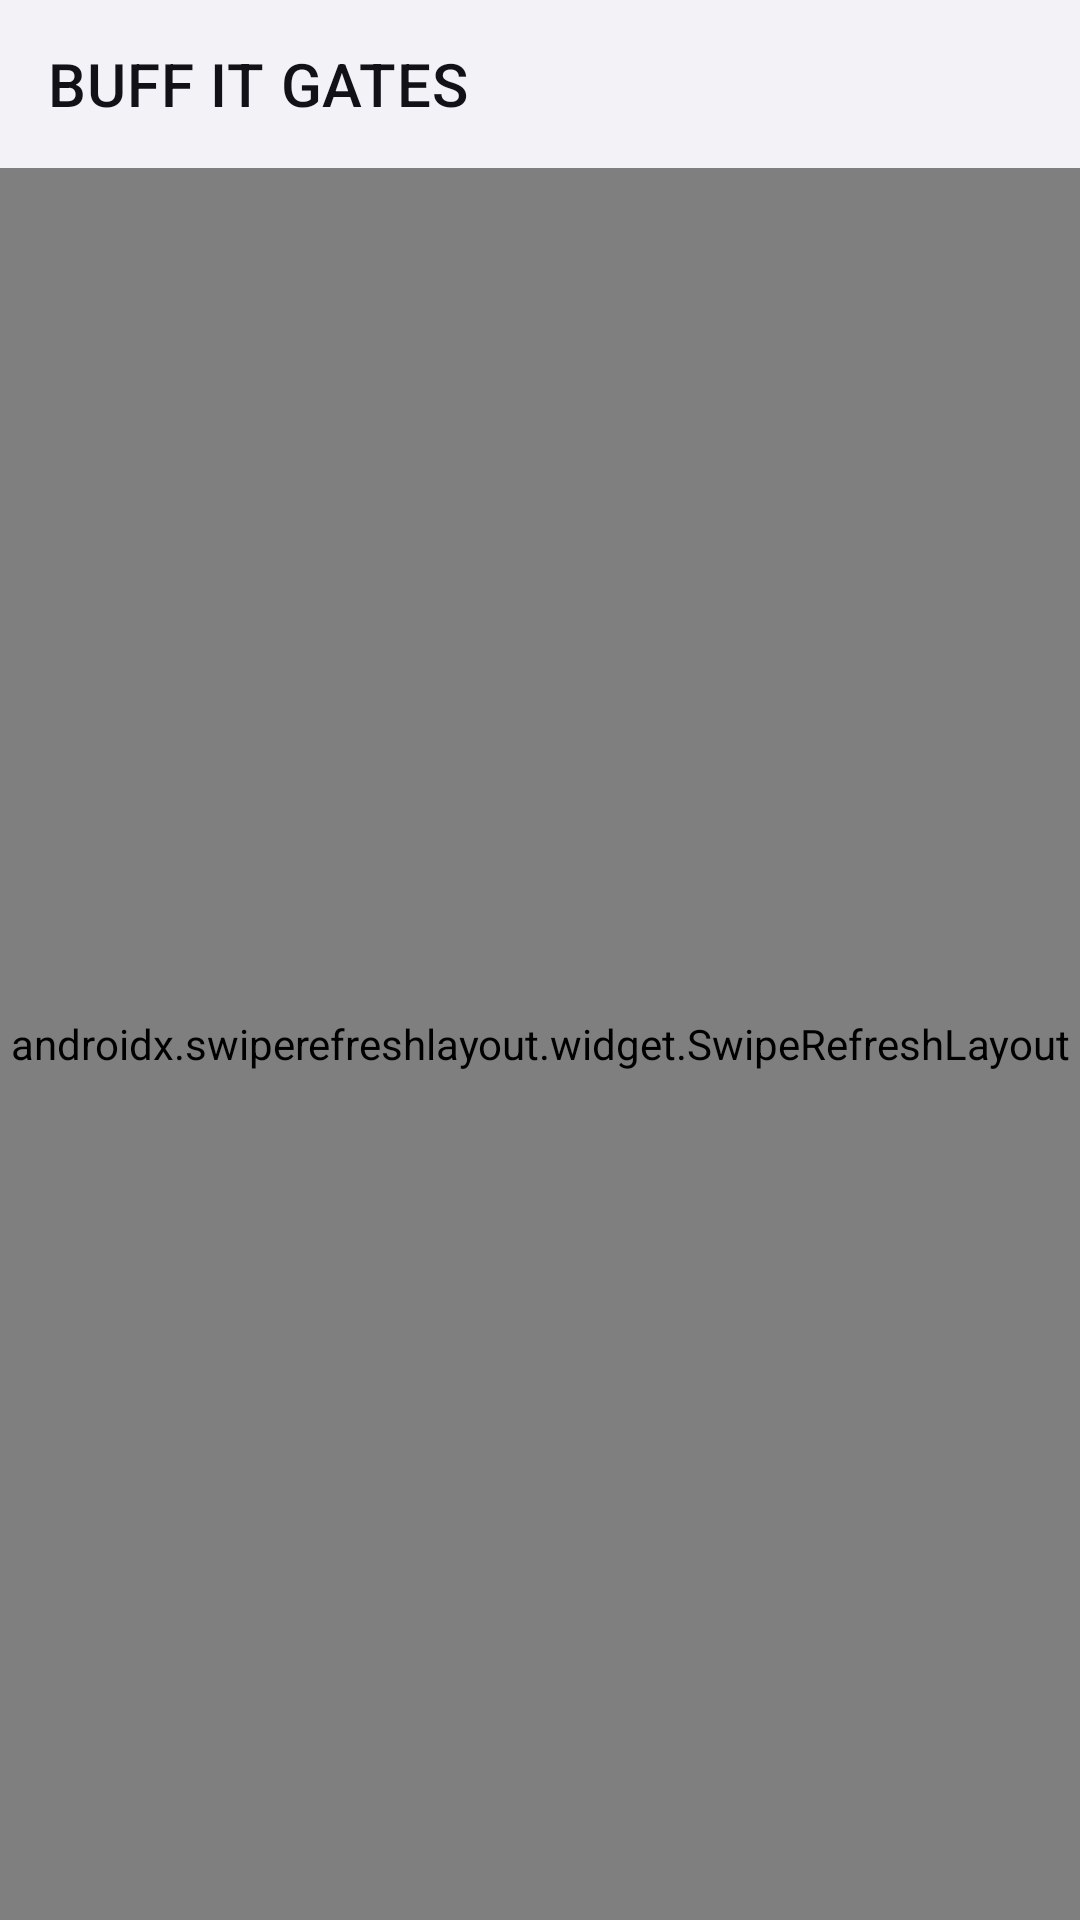

Android layout source for this screen:
<!-- AndroidManifest.xml: application theme Theme.Start -->
<!-- res/layout/layout_assets.xml -->
<?xml version="1.0" encoding="utf-8"?>
<androidx.coordinatorlayout.widget.CoordinatorLayout xmlns:android="http://schemas.android.com/apk/res/android"
    android:id="@+id/coordinator"
    android:layout_width="match_parent"
    android:layout_height="match_parent"
    android:background="@color/dashboard_bg_off"
    android:orientation="vertical">

    <LinearLayout
        android:layout_width="match_parent"
        android:layout_height="match_parent"
        android:orientation="vertical">

        <include
            layout="@layout/layout_appbar"
            android:layout_width="match_parent"
            android:layout_height="wrap_content" />

        <androidx.swiperefreshlayout.widget.SwipeRefreshLayout
            android:id="@+id/refresh_layout"
            android:layout_width="match_parent"
            android:layout_height="match_parent">

            <androidx.recyclerview.widget.RecyclerView
                android:id="@+id/recycler_view"
                android:layout_width="match_parent"
                android:layout_height="match_parent"
                android:clipToPadding="false"
                android:paddingTop="8dp"
                android:paddingBottom="28dp"
                />

        </androidx.swiperefreshlayout.widget.SwipeRefreshLayout>
    </LinearLayout>

</androidx.coordinatorlayout.widget.CoordinatorLayout>
<!-- res/layout/layout_appbar.xml (included above) -->
<?xml version="1.0" encoding="utf-8"?>
<com.google.android.material.appbar.AppBarLayout xmlns:android="http://schemas.android.com/apk/res/android"
    xmlns:app="http://schemas.android.com/apk/res-auto"
    android:id="@+id/appbar"
    android:layout_width="match_parent"
    android:layout_height="?attr/actionBarSize"
    android:background="@android:color/transparent"
    android:elevation="0dp">

    <com.google.android.material.appbar.MaterialToolbar
        android:id="@+id/toolbar"
        android:layout_width="match_parent"
        android:layout_height="match_parent"
        android:background="@android:color/transparent"
        android:theme="?actionBarTheme"
        android:touchscreenBlocksFocus="false"
        app:contentInsetStartWithNavigation="0dp"
        app:navigationIconTint="@color/dashboard_text_primary"
        app:popupTheme="@style/ThemeOverlay.AppCompat.DayNight"
        app:title="@string/app_name"
        app:titleTextColor="@color/dashboard_text_primary" />
</com.google.android.material.appbar.AppBarLayout>
<!-- resources referenced by this layout -->
<resources>
  <color name="dashboard_bg_off">#F3F3F7</color>
  <color name="dashboard_text_primary">#111117</color>
  <string name="app_name" translatable="false">BUFF IT GATES</string>
  <style name="Theme.Start" parent="Theme.MaterialComponents.DayNight">
          <item name="android:navigationBarColor">@android:color/transparent</item>
          <item name="colorPrimary">@android:color/transparent</item>
          <item name="colorPrimaryDark">@android:color/transparent</item>
          <item name="android:backgroundDimEnabled">false</item>
          <item name="android:windowNoTitle">true</item>
          <item name="windowActionBar">false</item>
          <item name="windowNoTitle">true</item>
      </style>
</resources>
